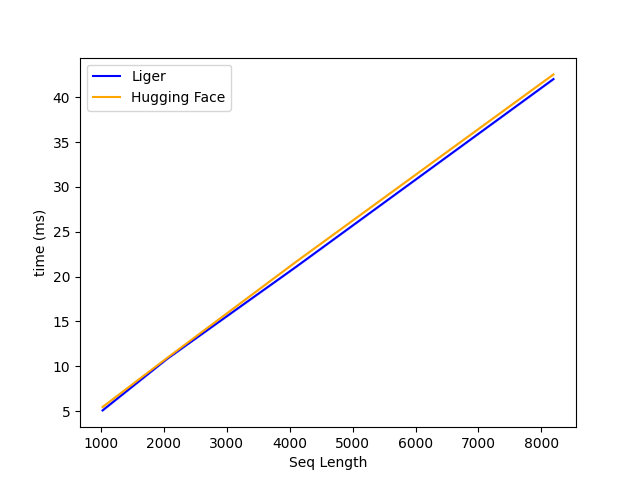

Values plotted in this chart, from the file beside it:
N, Liger, Hugging Face
1024, 5.068, 5.446
2048, 10.81, 10.91
4096, 21.06, 21.63
8192, 42.02, 42.54
